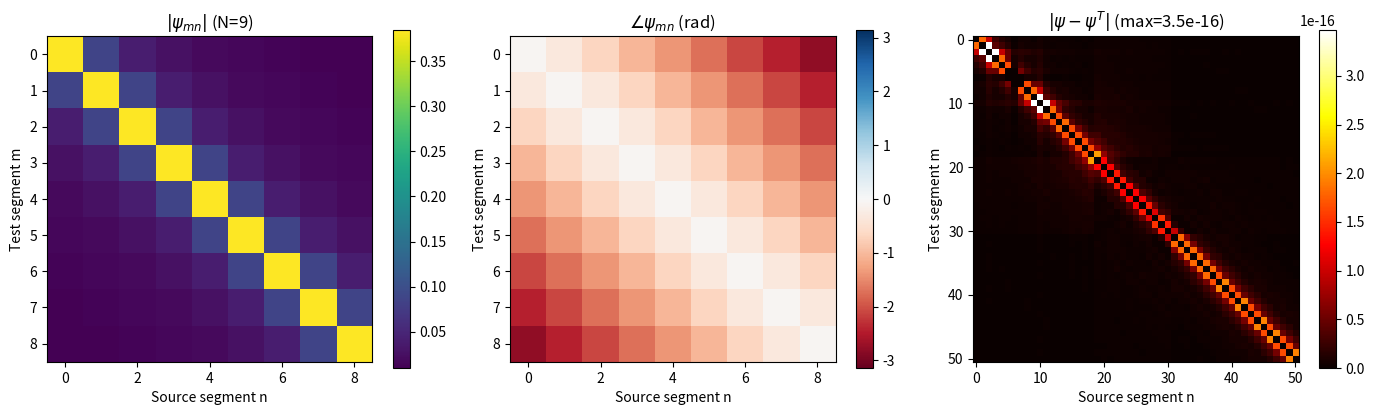
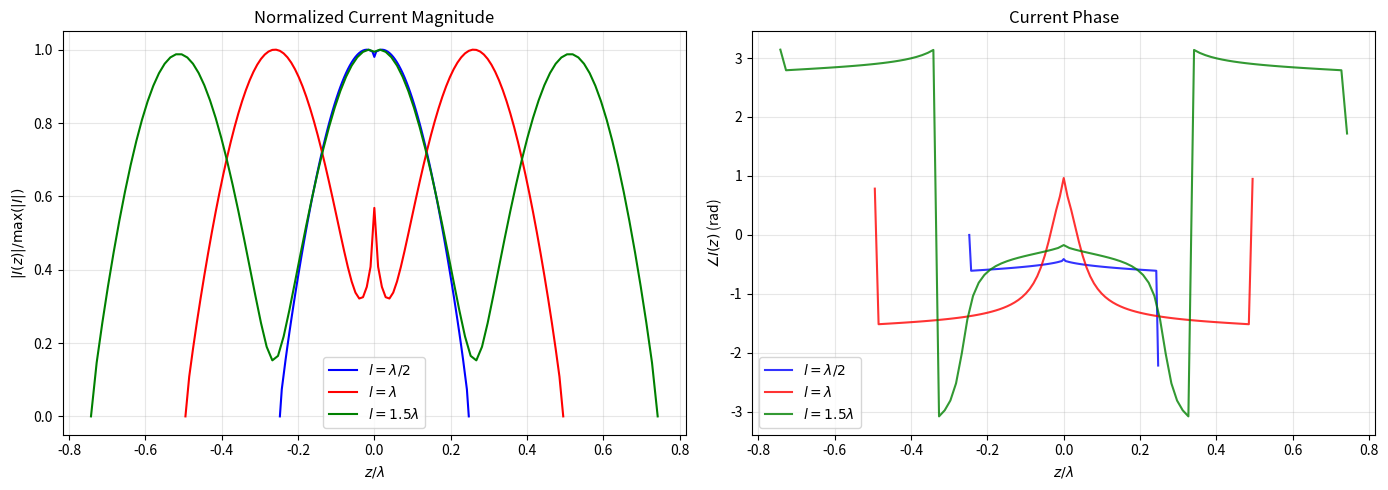
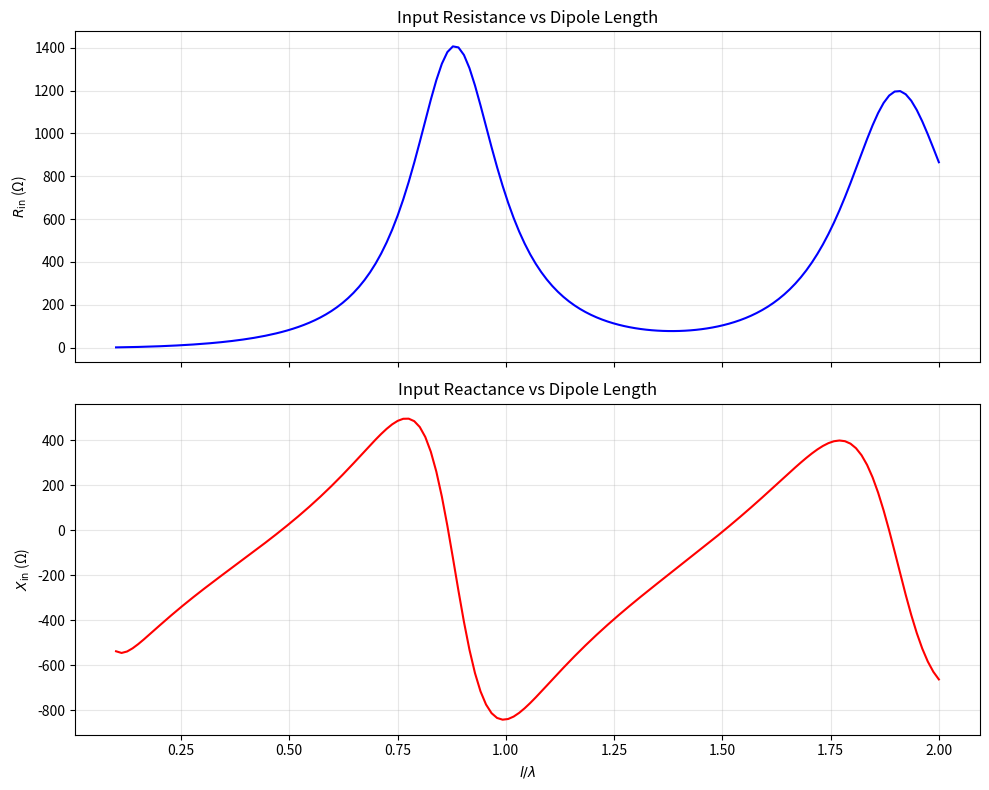
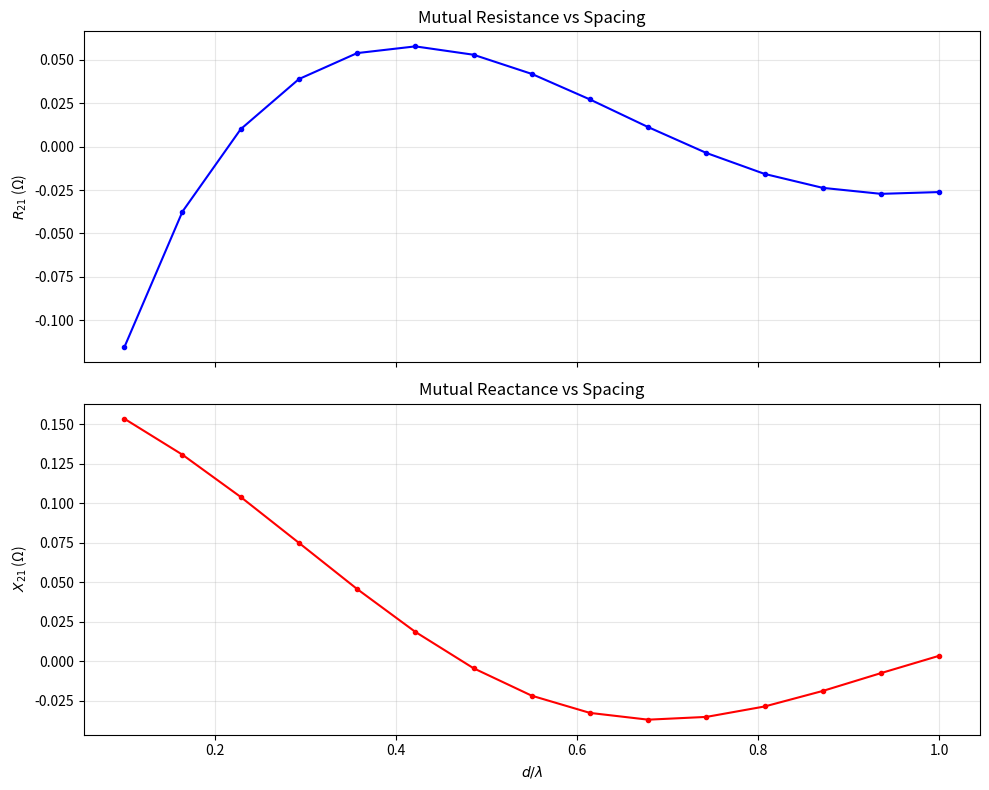
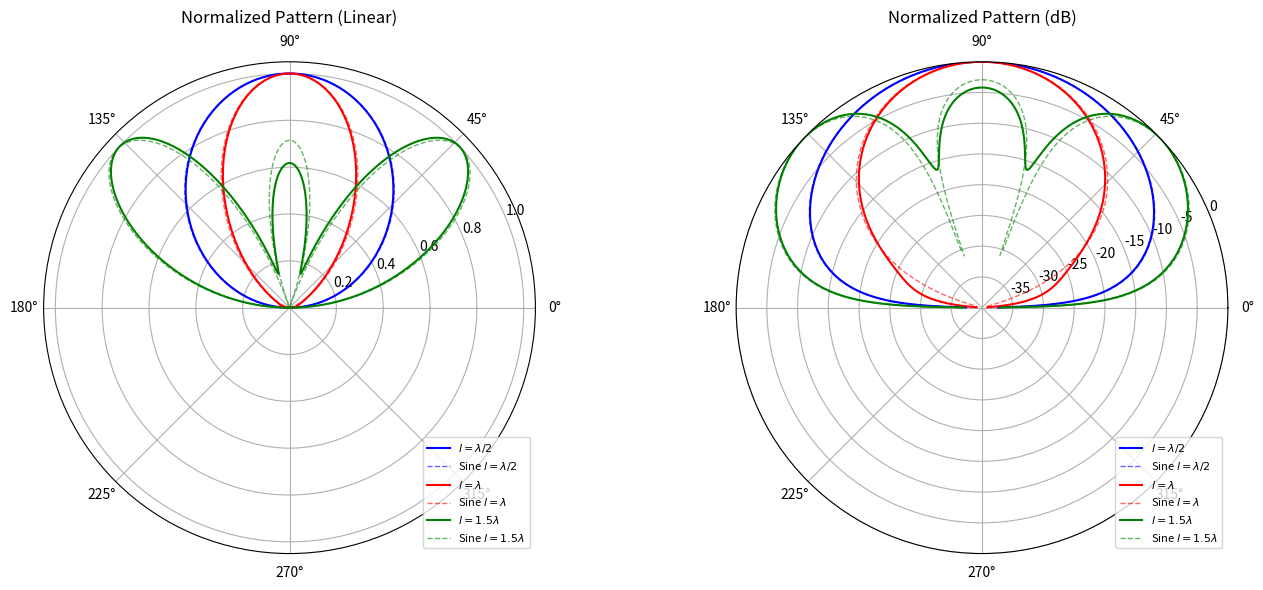
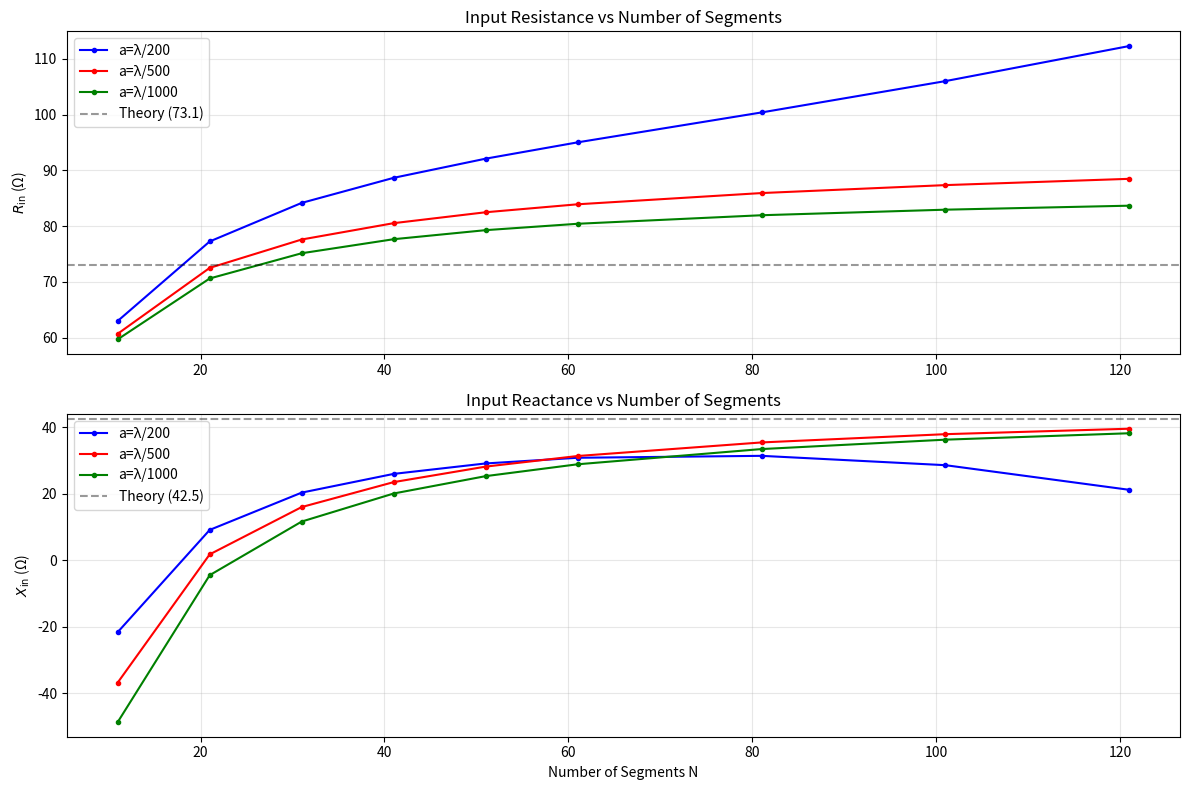
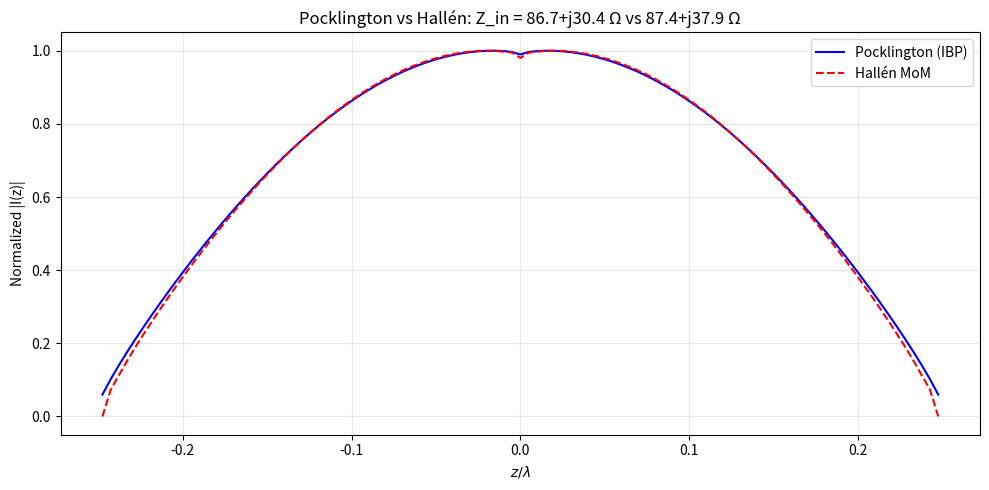

These charts were generated, in order, by the following Python code:
"""
Balanis Ch8 — Integral Equations, Method of Moments (MoM)

Implements:
  - Hallén integral equation for thin wire antennas
  - Pulse basis + point-matching MoM
  - Current distribution, input impedance, mutual impedance
  - Far-field pattern computation from MoM currents
  - Convergence analysis

References: Balanis 4E Ch.8, Harrington (1993), Gibson (2015)
"""

import numpy as np
import matplotlib
matplotlib.use('Agg')
import matplotlib.pyplot as plt
import os
import time

# Physical constants
C0 = 3e8                        # speed of light [m/s]
ETA_0 = 120.0 * np.pi           # free-space impedance [Ω] ≈ 376.99
MU0 = 4e-7 * np.pi              # permeability [H/m] ≈ 1.257e-6
EPS0 = 8.854e-12                # permittivity [F/m]
PI = np.pi

# Output directory
FIG_DIR = 'figures/ch08'
os.makedirs(FIG_DIR, exist_ok=True)


# =========================================================================
# MoM Core: Hallén Integral Equation with Pulse Basis + Point Matching
# =========================================================================

def build_hallen_matrix(N_segments: int, l_length: float,
                         a_radius: float, k_wavenumber: float,
                         n_quad: int = 41) -> np.ndarray:
    """Build the Hallén interaction matrix ψ_mn.

    ψ_mn = ∫_{segment n} e^{-jkR_m(z')} / (4π R_m(z')) dz'

    where R_m(z') = √[(z_m - z')² + a²]

    Parameters
    ----------
    N_segments : int
    l_length : float
        Total dipole length [m]
    a_radius : float
        Wire radius [m]
    k_wavenumber : float
        Free-space wavenumber [rad/m]
    n_quad : int
        Fixed quadrature points per segment

    Returns
    -------
    PSI : ndarray (N, N)
        Interaction matrix
    z_mid : ndarray (N,)
        Segment center positions [m]
    """
    delta_z = l_length / N_segments
    z_mid = np.linspace(-l_length/2 + delta_z/2,
                         l_length/2 - delta_z/2, N_segments)

    PSI = np.zeros((N_segments, N_segments), dtype=complex)

    for m in range(N_segments):
        z_m = z_mid[m]
        for n in range(N_segments):
            z_n_min = -l_length/2 + n * delta_z
            z_n_max = z_n_min + delta_z

            # Adaptive quadrature: more points when source ≈ observation
            dist = abs(z_m - (z_n_min + z_n_max) / 2)
            nq = max(n_quad, int(delta_z / max(a_radius, dist * 0.1)))
            nq = min(nq, 201)  # cap for performance
            qp = np.linspace(z_n_min, z_n_max, nq)
            R = np.sqrt((z_m - qp)**2 + a_radius**2)
            G = np.exp(-1j * k_wavenumber * R) / (4 * PI * R)
            PSI[m, n] = np.trapezoid(G, qp)

    return PSI, z_mid


def solve_hallen_mom(N_segments: int, l_length: float,
                      frequency: float, a_radius: float,
                      n_quad: int = 41) -> tuple:
    """Solve Hallén integral equation by MoM for wire antenna.

    Hallén equation (Balanis 8-31):
      ∫ I(z') e^{-jkR}/(4πR) dz' = C₁ cos(kz)
                                    + j/(2η) ∫₀^z E_z^inc(z') sin[k(z-z')] dz'

    For delta-gap at z=0 (V₀=1), the particular integral gives:
      -j/(2η) sin(k|z|)   (with correct sign)

    Enforcement of I(±l/2) = 0 determines C₁.

    Parameters
    ----------
    N_segments : int
    l_length : float
        Total dipole length [m]
    frequency : float
        Operating frequency [Hz]
    a_radius : float
        Wire radius [m]
    n_quad : int
        Quadrature points per segment

    Returns
    -------
    z_mid : ndarray (N,)
        Segment centers [m]
    I_current : ndarray (N,)
        Complex current distribution [A]
    Z_in : complex
        Input impedance [Ω]
    C1 : complex
        Hallén integration constant
    """
    k = 2 * PI * frequency / C0

    PSI, z_mid = build_hallen_matrix(N_segments, l_length, a_radius,
                                      k, n_quad)

    cos_kz = np.cos(k * z_mid)
    # Particular integral: -j/(2η) sin(k|z|) for delta-gap (V₀=1)
    exc = -1j / (2 * ETA_0) * np.sin(k * np.abs(z_mid))

    # Solve PSI·I = C₁·cos(kz) + exc
    # Method: I = I_p + C₁·I_h
    # where PSI·I_h = cos(kz), PSI·I_p = exc
    try:
        PSI_inv = np.linalg.inv(PSI)
    except np.linalg.LinAlgError:
        raise RuntimeError("PSI matrix is singular; "
                           "try different N or a_radius")

    I_h = PSI_inv @ cos_kz
    I_p = PSI_inv @ exc

    # Enforce I = 0 at z = -l/2 (first segment center)
    C1 = -I_p[0] / I_h[0]
    I_current = I_p + C1 * I_h

    feed_idx = N_segments // 2
    Z_in = 1.0 / I_current[feed_idx]

    return z_mid, I_current, Z_in, C1


# =========================================================================
# Mutual Impedance (two parallel dipoles via Hallén MoM)
# =========================================================================

def solve_two_dipole_mom(N_segments: int, l_length: float,
                          d_spacing: float,
                          frequency: float, a_radius: float) -> complex:
    """Compute mutual impedance Z_21 between two parallel half-wave dipoles.

    Uses coupled Hallén equations for two parallel wires.
    This is a simplified approach: use induced EMF from the MoM current
    on dipole 1 to compute the open-circuit voltage on dipole 2.

    Parameters
    ----------
    N_segments : int
    l_length : float
        Dipole length [m]
    d_spacing : float
        Center-to-center spacing [m]
    frequency : float
        [Hz]
    a_radius : float
        [m]

    Returns
    -------
    Z_21 : complex
        Mutual impedance [Ω]
    """
    k = 2 * PI * frequency / C0
    delta_z = l_length / N_segments

    # Self matrix for one dipole (standard Hallén)
    PSI, z_mid = build_hallen_matrix(N_segments, l_length, a_radius, k, 31)

    cos_kz = np.cos(k * z_mid)
    exc = -1j / (2 * ETA_0) * np.sin(k * np.abs(z_mid))

    PSI_inv = np.linalg.inv(PSI)
    I_h = PSI_inv @ cos_kz
    I_p = PSI_inv @ exc
    C1_drive = -I_p[0] / I_h[0]
    I_drive = I_p + C1_drive * I_h  # current on driven dipole (in isolation)

    # Mutual interaction matrix: field from dipole 1 observed at dipole 2
    # For two parallel dipoles offset by d in y-direction
    PSI_mut = np.zeros((N_segments, N_segments), dtype=complex)

    for m in range(N_segments):
        z_m = z_mid[m]  # observation on dipole 2
        for n in range(N_segments):
            z_n_min = -l_length/2 + n * delta_z
            z_n_max = z_n_min + delta_z
            # Distance between point on dipole 2 and source on dipole 1
            # R = sqrt((z_m - z')² + d² + a²) (add a to avoid singularity)
            nq = max(31, int(delta_z / a_radius))
            nq = min(nq, 151)
            qp = np.linspace(z_n_min, z_n_max, nq)
            R = np.sqrt((z_m - qp)**2 + d_spacing**2 + a_radius**2)
            G = np.exp(-1j * k * R) / (4 * PI * R)
            PSI_mut[m, n] = np.trapezoid(G, qp)

    # The induced current on dipole 2:
    # PSI_self · I_2 = C2·cos(kz) - PSI_mut · I_1
    # For open circuit: the induced dipole 2 has I₂ = 0 at its terminals
    # Standard approach: Z₂₁ = -I₁·PSI_mut / (I₁·cos(kz))

    # Simplified: mutual impedance from induced EMF
    # The open-circuit voltage on dipole 2 from dipole 1's current:
    # V_2 = -jω ∫ I₁(z') G(z=0, z') dz'  (at the feed of dipole 2)
    # For Hallén: the RHS of dipole 2 equation is C₂cos(kz) + exc_induced
    # where exc_induced(z) = -∫ I₁(z') · G_mut(z,z') dz'

    induced_field = PSI_mut @ I_drive  # this is the RHS modification

    # Solve for dipole 2 currents with I₂ = 0 at ends
    # PSI · I₂ = C₂·cos(kz) - induced_field
    # I₂ = I_h·C₂ - (PSI⁻¹ · induced_field)
    I_p2 = -PSI_inv @ induced_field  # particular solution for dipole 2
    C2 = -I_p2[0] / I_h[0]  # enforce I₂ = 0 at end
    I_2 = I_p2 + C2 * I_h

    # Mutual impedance Z₂₁ = V_{2,oc} / I₁_feed
    # For induced EMF method:
    # Z₂₁ = - (1/I₁_feed) * ∫ E_12(z') · I₂_h(z') dz'  (reciprocity)
    # Simplified: Z₂₁ ≈ -(PSI_mut @ I_drive)[feed] / I_drive[feed]
    # Actually: Z₂₁ = -(induced_field at feed)/I_drive_feed
    feed = N_segments // 2
    Z_21 = -induced_field[feed] / I_drive[feed]
    return Z_21


# =========================================================================
# Far-Field Pattern from MoM Current
# =========================================================================

def compute_far_field(z_mid: np.ndarray, I_current: np.ndarray,
                       theta_angles: np.ndarray,
                       l_length: float, frequency: float) -> np.ndarray:
    """Far-field E_θ from Hallén MoM current distribution.

    E_θ(θ) = jη·(e^{-jkr}/(2λr))·sinθ · Σ I_n · ∫ exp(jkz'cosθ) dz'

    Parameters
    ----------
    z_mid : ndarray
        Segment centers [m]
    I_current : ndarray
        MoM current [A]
    theta_angles : ndarray
        Observation angles [rad]
    l_length : float
        Dipole length [m]
    frequency : float
        [Hz]

    Returns
    -------
    E_theta : ndarray
        Normalized far-field pattern
    """
    k = 2 * PI * frequency / C0
    N_segments = len(I_current)
    delta_z = l_length / N_segments

    E_theta = np.zeros(len(theta_angles), dtype=complex)

    for i, theta in enumerate(theta_angles):
        sin_theta = np.sin(theta)
        if np.abs(sin_theta) < 1e-12:
            E_theta[i] = 0.0
            continue

        pattern_sum = 0.0 + 0.0j
        for n in range(N_segments):
            z_n = z_mid[n]
            z_n_min = z_n - delta_z / 2
            z_n_max = z_n + delta_z / 2

            # ∫ exp(jkz'cosθ) dz' over segment
            nq = 21
            zq = np.linspace(z_n_min, z_n_max, nq)
            phase = np.exp(1j * k * zq * np.cos(theta))
            phase_int = np.trapezoid(phase, zq)
            pattern_sum += I_current[n] * phase_int

        E_theta[i] = sin_theta * pattern_sum

    # Normalize
    max_val = np.max(np.abs(E_theta))
    if max_val > 0:
        E_theta /= max_val

    return E_theta


def ideal_sine_pattern(theta: np.ndarray, l_length: float,
                        frequency: float) -> np.ndarray:
    """Ideal sinusoidal current pattern for a center-fed dipole.

    I(z) ∝ sin[k(l/2 - |z|)], giving:
    E(θ) ∝ [cos(kl/2·cosθ) - cos(kl/2)] / sinθ
    """
    k = 2 * PI * frequency / C0
    kl2 = k * l_length / 2
    E = np.zeros(len(theta), dtype=complex)
    for i, t in enumerate(theta):
        sint = np.sin(t)
        if np.abs(sint) < 1e-12:
            E[i] = 0.0
            continue
        num = np.cos(kl2 * np.cos(t)) - np.cos(kl2)
        E[i] = num / sint
    max_val = np.max(np.abs(E))
    if max_val > 0:
        E /= max_val
    return E


# =========================================================================
# Example 1: Hallén Interaction Matrix Visualization
# =========================================================================

def example1_hallen_matrix():
    """Visualize the Hallén interaction matrix for a half-wave dipole."""
    print("=" * 60)
    print("Example 1: Hallén Interaction Matrix Structure")
    print("=" * 60)

    freq = 300e6
    lam = C0 / freq
    l_length = lam / 2
    a_radius = lam / 200
    k = 2 * PI * freq / C0

    N_seg = 9  # small for readability
    PSI, z_mid = build_hallen_matrix(N_seg, l_length, a_radius, k)

    print(f"  f = {freq/1e6:.0f} MHz, λ = {lam:.3f} m")
    print(f"  l = {l_length:.3f} m = λ/2")
    print(f"  a = λ/{lam/a_radius:.0f}")
    print(f"  Segments N = {N_seg}")

    # Also compute with larger N for structure visualization
    PSI_large, _ = build_hallen_matrix(51, l_length, a_radius, k, 31)

    fig, axes = plt.subplots(1, 3, figsize=(14, 4))

    im0 = axes[0].imshow(np.abs(PSI), cmap='viridis')
    axes[0].set_title(r'$|\psi_{mn}|$ (N=9)')
    axes[0].set_xlabel('Source segment n')
    axes[0].set_ylabel('Test segment m')
    plt.colorbar(im0, ax=axes[0])

    im1 = axes[1].imshow(np.angle(PSI), cmap='RdBu', vmin=-PI, vmax=PI)
    axes[1].set_title(r'$\angle\psi_{mn}$ (rad)')
    axes[1].set_xlabel('Source segment n')
    axes[1].set_ylabel('Test segment m')
    plt.colorbar(im1, ax=axes[1])

    # Symmetry check
    asym = np.abs(PSI_large - PSI_large.T)
    max_asym = np.max(asym)
    im2 = axes[2].imshow(asym, cmap='hot')
    axes[2].set_title(r'$|\psi - \psi^T|$ (max={:.1e})'.format(max_asym))
    axes[2].set_xlabel('Source segment n')
    axes[2].set_ylabel('Test segment m')
    plt.colorbar(im2, ax=axes[2])

    plt.tight_layout()
    fig.savefig(f'{FIG_DIR}/ex01_hallen_matrix.png', dpi=150)
    plt.close()
    print(f"  → Saved {FIG_DIR}/ex01_hallen_matrix.png")
    print(f"  Max asymmetry = {max_asym:.2e}")

    # Print diagonal
    print("  Diagonal ψ_mm:")
    for m in range(N_seg):
        print(f"    ψ_{{{m}{m}}} = {PSI[m,m]:.6e}")

    return PSI


# =========================================================================
# Example 2: MoM Current Distribution
# =========================================================================

def example2_current_distribution():
    """Current distribution for l = λ/2, λ, 1.5λ using Hallén MoM."""
    print("\n" + "=" * 60)
    print("Example 2: MoM Current Distribution")
    print("=" * 60)

    freq = 300e6
    lam = C0 / freq
    a_radius = lam / 500
    N_seg = 101

    length_factors = [0.5, 1.0, 1.5]
    colors = ['b', 'r', 'g']
    labels = [r'$l=\lambda/2$', r'$l=\lambda$', r'$l=1.5\lambda$']

    fig, axes = plt.subplots(1, 2, figsize=(14, 5))

    for lf, c, lab in zip(length_factors, colors, labels):
        l_length = lf * lam
        z_mid, I_cur, Z_in, C1 = solve_hallen_mom(
            N_seg, l_length, freq, a_radius)

        norm_I = np.abs(I_cur) / np.max(np.abs(I_cur))
        z_norm = z_mid / lam
        phase_I = np.angle(I_cur)

        axes[0].plot(z_norm, norm_I, f'{c}-', label=lab, linewidth=1.5)
        axes[1].plot(z_norm, phase_I, f'{c}-', label=lab, linewidth=1.5,
                     alpha=0.8)

        print(f"  {lab}:")
        print(f"    Z_in = {Z_in.real:.2f} + j{Z_in.imag:.2f} Ω")
        print(f"    |I_feed| = {np.abs(I_cur[N_seg//2]):.6f} A")
        print(f"    C₁ = {C1:.4e}")

    axes[0].set_xlabel(r'$z / \lambda$')
    axes[0].set_ylabel(r'$|I(z)| / \max(|I|)$')
    axes[0].set_title('Normalized Current Magnitude')
    axes[0].legend()
    axes[0].grid(True, alpha=0.3)

    axes[1].set_xlabel(r'$z / \lambda$')
    axes[1].set_ylabel(r'$\angle I(z)$ (rad)')
    axes[1].set_title('Current Phase')
    axes[1].legend()
    axes[1].grid(True, alpha=0.3)

    plt.tight_layout()
    fig.savefig(f'{FIG_DIR}/ex02_current_distribution.png', dpi=150)
    plt.close()
    print(f"\n  → Saved {FIG_DIR}/ex02_current_distribution.png")


# =========================================================================
# Example 3: Input Impedance vs Dipole Length
# =========================================================================

def example3_input_impedance():
    """Scan Z_in vs l/λ from 0.1 to 2.0."""
    print("\n" + "=" * 60)
    print("Example 3: Input Impedance vs Dipole Length")
    print("=" * 60)

    freq = 300e6
    lam = C0 / freq
    a_radius = lam / 500
    N_seg = 51  # moderate N for speed

    l_over_lambda = np.linspace(0.1, 2.0, 150)
    Z_in_arr = np.zeros(len(l_over_lambda), dtype=complex)

    t_start = time.time()
    for i, lol in enumerate(l_over_lambda):
        l_length = lol * lam
        try:
            _, _, Z_in, _ = solve_hallen_mom(N_seg, l_length, freq, a_radius,
                                              n_quad=21)
            Z_in_arr[i] = Z_in
        except (RuntimeError, np.linalg.LinAlgError):
            Z_in_arr[i] = 0.0 + 0.0j  # placeholder for failed cases
        if (i + 1) % 50 == 0:
            elapsed = time.time() - t_start
            print(f"    Progress: {i+1}/{len(l_over_lambda)} ({elapsed:.1f}s)")
    t_total = time.time() - t_start
    print(f"  Total time: {t_total:.1f}s")

    fig, axes = plt.subplots(2, 1, figsize=(10, 8), sharex=True)

    axes[0].plot(l_over_lambda, Z_in_arr.real, 'b-', linewidth=1.5)
    axes[0].set_ylabel(r'$R_{\mathrm{in}}$ (Ω)')
    axes[0].set_title('Input Resistance vs Dipole Length')
    axes[0].grid(True, alpha=0.3)

    axes[1].plot(l_over_lambda, Z_in_arr.imag, 'r-', linewidth=1.5)
    axes[1].set_xlabel(r'$l / \lambda$')
    axes[1].set_ylabel(r'$X_{\mathrm{in}}$ (Ω)')
    axes[1].set_title('Input Reactance vs Dipole Length')
    axes[1].grid(True, alpha=0.3)

    plt.tight_layout()
    fig.savefig(f'{FIG_DIR}/ex03_input_impedance.png', dpi=150)
    plt.close()
    print(f"  → Saved {FIG_DIR}/ex03_input_impedance.png")

    # Key values
    half_idx = np.argmin(np.abs(l_over_lambda - 0.5))
    wave_idx = np.argmin(np.abs(l_over_lambda - 1.0))
    print(f"\n  Key values:")
    print(f"    l/λ=0.50: Z_in = {Z_in_arr[half_idx].real:.1f} "
          f"+ j{Z_in_arr[half_idx].imag:.1f} Ω")
    print(f"    l/λ=1.00: Z_in = {Z_in_arr[wave_idx].real:.1f} "
          f"+ j{Z_in_arr[wave_idx].imag:.1f} Ω")

    return l_over_lambda, Z_in_arr


# =========================================================================
# Example 4: Mutual Impedance vs Spacing
# =========================================================================

def example4_mutual_impedance():
    """Mutual impedance between two parallel half-wave dipoles vs d/λ."""
    print("\n" + "=" * 60)
    print("Example 4: Mutual Impedance vs Dipole Spacing")
    print("=" * 60)

    freq = 300e6
    lam = C0 / freq
    l_length = lam / 2
    a_radius = lam / 500
    N_seg = 41

    d_over_lambda = np.linspace(0.1, 1.0, 15)
    Z_21_arr = np.zeros(len(d_over_lambda), dtype=complex)

    t_start = time.time()
    for i, dol in enumerate(d_over_lambda):
        d = dol * lam
        try:
            Z_21 = solve_two_dipole_mom(N_seg, l_length, d, freq, a_radius)
            Z_21_arr[i] = Z_21
        except (RuntimeError, np.linalg.LinAlgError):
            Z_21_arr[i] = 0.0 + 0.0j
        if (i + 1) % 5 == 0:
            elapsed = time.time() - t_start
            print(f"    Progress: {i+1}/{len(d_over_lambda)} "
                  f"({elapsed:.1f}s)")
    t_total = time.time() - t_start
    print(f"  Total time: {t_total:.1f}s")

    fig, axes = plt.subplots(2, 1, figsize=(10, 8), sharex=True)

    axes[0].plot(d_over_lambda, Z_21_arr.real, 'b.-', linewidth=1.5)
    axes[0].set_ylabel(r'$R_{21}$ (Ω)')
    axes[0].set_title('Mutual Resistance vs Spacing')
    axes[0].grid(True, alpha=0.3)

    axes[1].plot(d_over_lambda, Z_21_arr.imag, 'r.-', linewidth=1.5)
    axes[1].set_xlabel(r'$d / \lambda$')
    axes[1].set_ylabel(r'$X_{21}$ (Ω)')
    axes[1].set_title('Mutual Reactance vs Spacing')
    axes[1].grid(True, alpha=0.3)

    plt.tight_layout()
    fig.savefig(f'{FIG_DIR}/ex04_mutual_impedance.png', dpi=150)
    plt.close()
    print(f"  → Saved {FIG_DIR}/ex04_mutual_impedance.png")

    print(f"\n  Selected values:")
    for dol, z21 in zip(d_over_lambda, Z_21_arr):
        print(f"    d/λ = {dol:.2f}: Z_21 = {z21.real:7.2f} "
              f"+ j{z21.imag:7.2f} Ω")

    return d_over_lambda, Z_21_arr


# =========================================================================
# Example 5: Radiation Patterns
# =========================================================================

def example5_radiation_patterns():
    """Far-field patterns: Hallén MoM current vs ideal sinusoidal current."""
    print("\n" + "=" * 60)
    print("Example 5: Radiation Patterns from MoM Current")
    print("=" * 60)

    freq = 300e6
    lam = C0 / freq
    a_radius = lam / 500
    N_seg = 101
    theta = np.linspace(0, PI, 361)

    length_factors = [0.5, 1.0, 1.5]
    colors = ['b', 'r', 'g']

    fig, axes = plt.subplots(1, 2, figsize=(14, 6),
                             subplot_kw={'projection': 'polar'})

    for idx, lf in enumerate(length_factors):
        l_length = lf * lam
        c = colors[idx]

        z_mid, I_cur, Z_in, _ = solve_hallen_mom(
            N_seg, l_length, freq, a_radius)

        E_mom = compute_far_field(z_mid, I_cur, theta, l_length, freq)
        E_sine = ideal_sine_pattern(theta, l_length, freq)

        lab_mom = lab_str(lf)
        lab_sine = f'Sine {lab_str(lf)}'

        axes[0].plot(theta, np.abs(E_mom), f'{c}-',
                     label=lab_mom, linewidth=1.5)
        axes[0].plot(theta, np.abs(E_sine), f'{c}--',
                     label=lab_sine, linewidth=1.0, alpha=0.6)

        E_mom_dB = 20 * np.log10(np.maximum(np.abs(E_mom), 1e-4))
        E_sine_dB = 20 * np.log10(np.maximum(np.abs(E_sine), 1e-4))

        axes[1].plot(theta, E_mom_dB, f'{c}-',
                     label=lab_mom, linewidth=1.5)
        axes[1].plot(theta, E_sine_dB, f'{c}--',
                     label=lab_sine, linewidth=1.0, alpha=0.6)

        print(f"  {lab_str(lf)}: Z_in = {Z_in.real:.2f} "
              f"+ j{Z_in.imag:.2f} Ω")

    axes[0].set_title('Normalized Pattern (Linear)', va='bottom')
    axes[0].legend(loc='lower right', fontsize=8)

    axes[1].set_title('Normalized Pattern (dB)', va='bottom')
    axes[1].set_ylim(-40, 0)
    axes[1].legend(loc='lower right', fontsize=8)

    plt.tight_layout()
    fig.savefig(f'{FIG_DIR}/ex05_radiation_patterns.png', dpi=150)
    plt.close()
    print(f"  → Saved {FIG_DIR}/ex05_radiation_patterns.png")


def lab_str(lf):
    """Generate LaTeX label for length factor."""
    if abs(lf - 0.5) < 0.01:
        return r'$l=\lambda/2$'
    elif abs(lf - 1.0) < 0.01:
        return r'$l=\lambda$'
    elif abs(lf - 1.5) < 0.01:
        return r'$l=1.5\lambda$'
    else:
        return f'$l={lf:.1f}\\lambda$'


# =========================================================================
# Example 6: Convergence with Segment Count
# =========================================================================

def example6_convergence():
    """Study Z_in convergence vs number of segments for λ/2 dipole."""
    print("\n" + "=" * 60)
    print("Example 6: Convergence Analysis (Z_in vs N)")
    print("=" * 60)

    freq = 300e6
    lam = C0 / freq
    l_length = lam / 2

    # Test different wire radii
    a_values = [lam / 200, lam / 500, lam / 1000]
    N_values = np.array([11, 21, 31, 41, 51, 61, 81, 101, 121])

    fig, axes = plt.subplots(2, 1, figsize=(12, 8))

    for a_val, color in zip(a_values, ['b', 'r', 'g']):
        Z_vals = np.zeros(len(N_values), dtype=complex)
        a_label = f'a=λ/{lam/a_val:.0f}'

        for i, N in enumerate(N_values):
            try:
                _, _, Z_in, _ = solve_hallen_mom(N, l_length, freq, a_val,
                                                  n_quad=31)
                Z_vals[i] = Z_in
            except (RuntimeError, np.linalg.LinAlgError):
                Z_vals[i] = np.nan + 1j * np.nan

        good = ~np.isnan(Z_vals.real)
        if np.any(good):
            axes[0].plot(N_values[good], Z_vals[good].real,
                         f'{color}.-', label=a_label, linewidth=1.5)
            axes[1].plot(N_values[good], Z_vals[good].imag,
                         f'{color}.-', label=a_label, linewidth=1.5)

            final_val = Z_vals[good][-1]
            print(f"  {a_label}: Z_in(N_max) = {final_val.real:.2f} "
                  f"+ j{final_val.imag:.2f} Ω")

    axes[0].axhline(73.1, color='k', linestyle='--', alpha=0.4,
                    label='Theory (73.1)')
    axes[0].set_ylabel(r'$R_{\mathrm{in}}$ (Ω)')
    axes[0].set_title('Input Resistance vs Number of Segments')
    axes[0].legend()
    axes[0].grid(True, alpha=0.3)

    axes[1].axhline(42.5, color='k', linestyle='--', alpha=0.4,
                    label='Theory (42.5)')
    axes[1].set_xlabel('Number of Segments N')
    axes[1].set_ylabel(r'$X_{\mathrm{in}}$ (Ω)')
    axes[1].set_title('Input Reactance vs Number of Segments')
    axes[1].legend()
    axes[1].grid(True, alpha=0.3)

    plt.tight_layout()
    fig.savefig(f'{FIG_DIR}/ex06_convergence.png', dpi=150)
    plt.close()
    print(f"  → Saved {FIG_DIR}/ex06_convergence.png")

    return N_values, a_values


# =========================================================================
# Example 7: Pocklington Equation via Integration-by-Parts
# =========================================================================

def example7_pocklington_ibp():
    """Demonstrate Pocklington IE using integration-by-parts.

    This uses the reduced-kernel approach:
    Z_mn = -1/(j4πωε₀) × [∂G₀/∂z' at segment boundaries + k²∫G₀ dz']

    where G₀ = e^{-jkR}/R.  The method eliminates the second derivative
    and only requires first-derivative endpoint terms.
    """
    print("\n" + "=" * 60)
    print("Example 7: Pocklington IE via Integration-by-Parts")
    print("=" * 60)

    freq = 300e6
    lam = C0 / freq
    a_radius = lam / 500
    k = 2 * PI * freq / C0
    N_seg = 101
    l_length = lam / 2
    delta_z = l_length / N_seg

    z_bound = np.linspace(-l_length/2, l_length/2, N_seg + 1)
    z_mid = np.linspace(-l_length/2 + delta_z/2,
                         l_length/2 - delta_z/2, N_seg)
    feed = N_seg // 2

    w = 2 * PI * freq
    pre = -1.0 / (1j * 4 * PI * w * EPS0)

    def dG0_dzprime(obs_z, src_z):
        """∂G₀/∂z' = +(1+jkR)(z-z')/R³ × e^{-jkR}"""
        dz_ = obs_z - src_z
        R = np.sqrt(dz_**2 + a_radius**2)
        return (1 + 1j * k * R) * dz_ / R**3 * np.exp(-1j * k * R)

    def int_G0(obs_z, z0, z1):
        nq = max(41, int((z1 - z0) / a_radius))
        nq = min(nq, 201)
        qp = np.linspace(z0, z1, nq)
        R = np.sqrt((obs_z - qp)**2 + a_radius**2)
        return np.trapezoid(np.exp(-1j * k * R) / R, qp)

    print("  Building Pocklington Z matrix (N=101)...")
    Z = np.zeros((N_seg, N_seg), dtype=complex)
    for m in range(N_seg):
        zm = z_mid[m]
        for n in range(N_seg):
            ep = dG0_dzprime(zm, z_bound[n + 1])
            em = dG0_dzprime(zm, z_bound[n])
            vol = int_G0(zm, z_bound[n], z_bound[n + 1])
            Z[m, n] = pre * ((ep - em) + k**2 * vol)

    # Solve with delta-gap excitation
    V = np.zeros(N_seg, dtype=complex)
    V[feed] = 1.0 / delta_z

    I = np.linalg.solve(Z, V)
    Z_in = 1.0 / I[feed]

    I_norm = np.abs(I) / np.max(np.abs(I))
    print(f"  Z_in(IBP) = {Z_in.real:.2f} + j{Z_in.imag:.2f} Ω")
    print(f"  I_ends = {I_norm[0]:.4f}, {I_norm[-1]:.4f}")

    # Plot comparison: Pocklington IBP vs Hallén
    _, I_ref, Z_ref, _ = solve_hallen_mom(N_seg, l_length, freq, a_radius)

    fig, ax = plt.subplots(figsize=(10, 5))

    ax.plot(z_mid / lam, np.abs(I) / np.max(np.abs(I)),
            'b-', label='Pocklington (IBP)', linewidth=1.5)
    ax.plot(z_mid / lam, np.abs(I_ref) / np.max(np.abs(I_ref)),
            'r--', label='Hallén MoM', linewidth=1.5)

    ax.set_xlabel(r'$z / \lambda$')
    ax.set_ylabel('Normalized |I(z)|')
    ax.set_title(
        f'Pocklington vs Hallén: Z_in = {Z_in.real:.1f}+j{Z_in.imag:.1f} Ω '
        f'vs {Z_ref.real:.1f}+j{Z_ref.imag:.1f} Ω')
    ax.legend()
    ax.grid(True, alpha=0.3)

    plt.tight_layout()
    fig.savefig(f'{FIG_DIR}/ex07_pocklington_vs_hallen.png', dpi=150)
    plt.close()
    print(f"  → Saved {FIG_DIR}/ex07_pocklington_vs_hallen.png")

    return Z_in, Z_ref


# =========================================================================
# Main
# =========================================================================

if __name__ == '__main__':
    print("=" * 60)
    print("Balanis Ch8: Integral Equations, Method of Moments")
    print("Solver: Hallén IE → MoM (pulse basis + point matching)")
    print("=" * 60)

    # Example 1: Hallén matrix structure
    example1_hallen_matrix()

    # Example 2: Current distribution
    example2_current_distribution()

    # Example 3: Input impedance vs length
    example3_input_impedance()

    # Example 4: Mutual impedance
    example4_mutual_impedance()

    # Example 5: Radiation patterns
    example5_radiation_patterns()

    # Example 6: Convergence
    example6_convergence()

    # Example 7: Pocklington IBP comparison
    example7_pocklington_ibp()

    print("\n" + "=" * 60)
    print("All examples completed successfully!")
    print("=" * 60)
